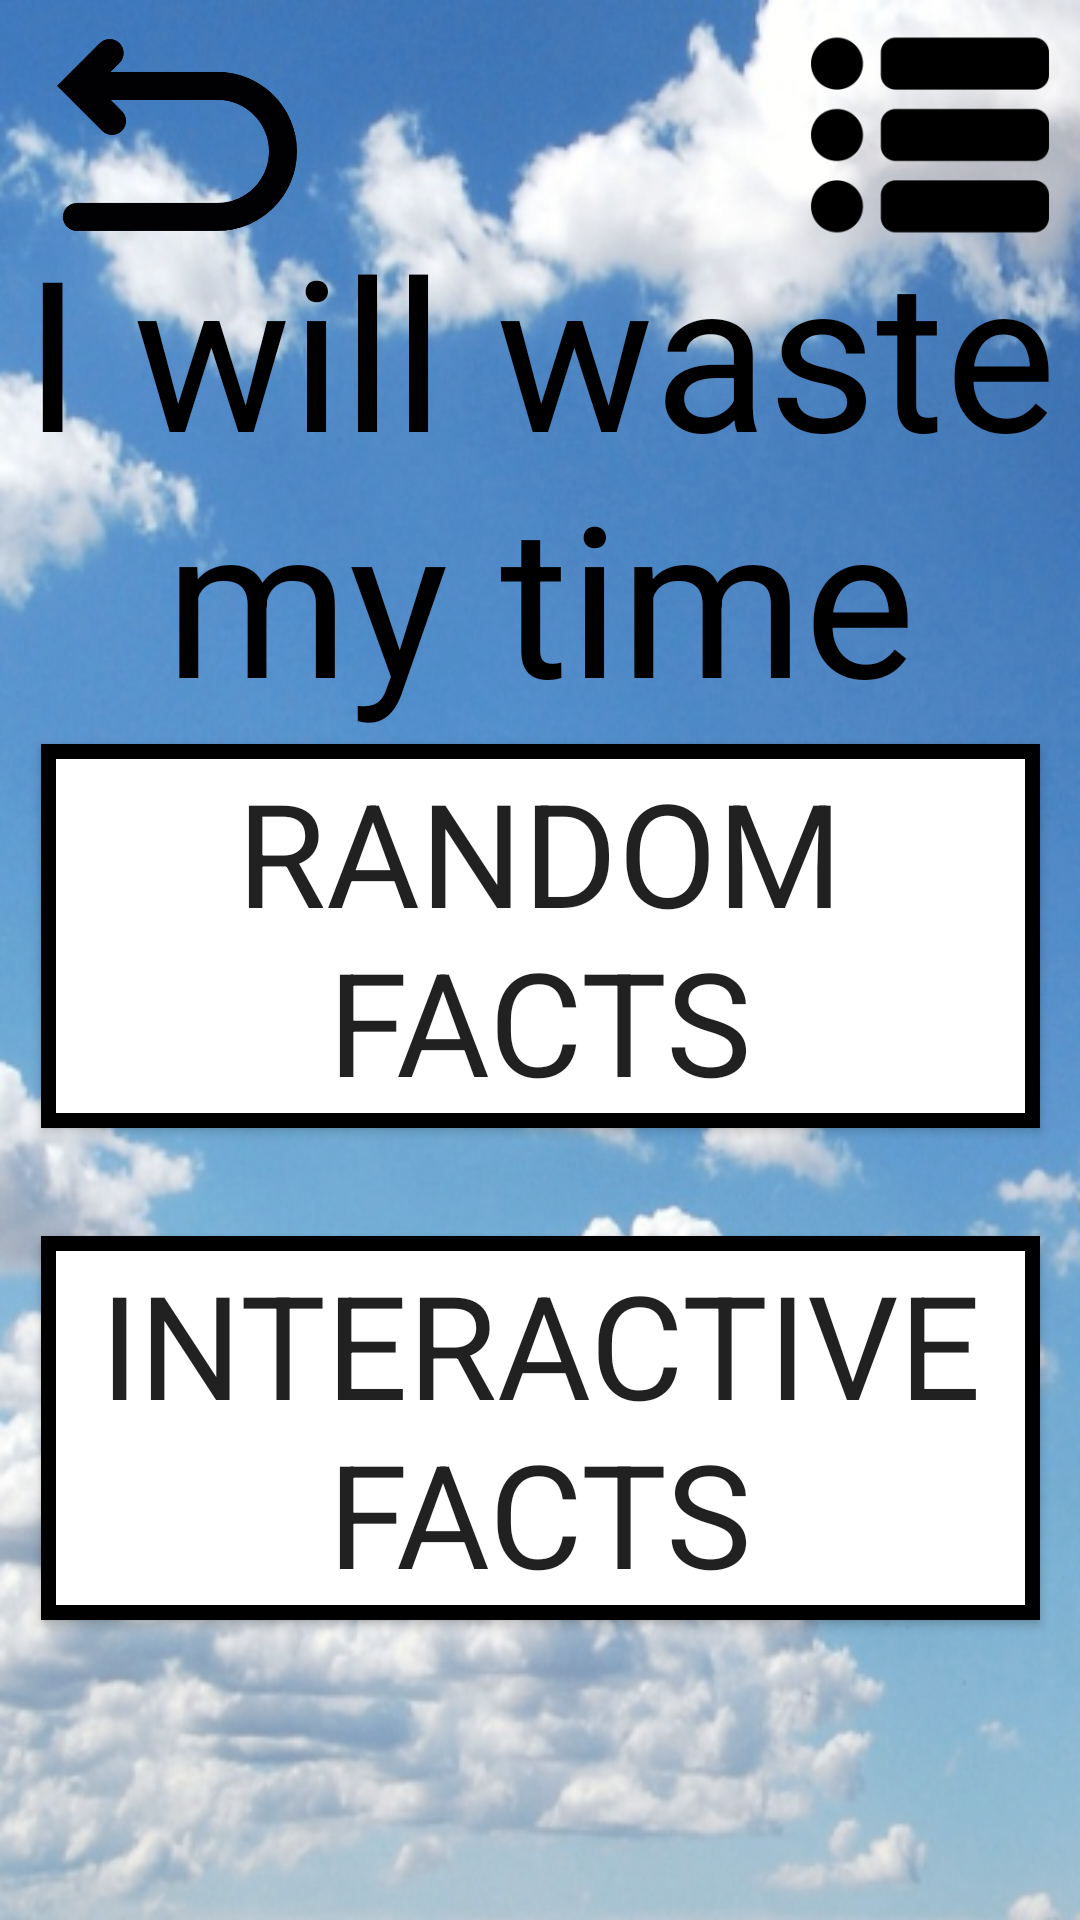

Write the Android layout XML for this screen, with the resource values it uses.
<!-- AndroidManifest.xml: application theme AppTheme -->
<!-- res/layout/activity_home_menu.xml -->
<?xml version="1.0" encoding="utf-8"?>
<androidx.constraintlayout.widget.ConstraintLayout xmlns:android="http://schemas.android.com/apk/res/android"
    xmlns:app="http://schemas.android.com/apk/res-auto"
    xmlns:tools="http://schemas.android.com/tools"
    android:layout_width="match_parent"
    android:layout_height="match_parent"
    tools:context=".home_menu"
    android:background="@drawable/debesys">


    <ImageView
        android:id="@+id/imageView9"
        android:layout_width="90dp"
        android:layout_height="80dp"
        android:layout_marginTop="5dp"
        android:layout_marginEnd="5dp"
        android:layout_marginRight="5dp"
        android:contentDescription="@string/menuB"
        app:layout_constraintEnd_toEndOf="parent"
        app:layout_constraintTop_toTopOf="parent"
        app:srcCompat="@drawable/menubutton" />

    <ImageView
        android:id="@+id/imageView"
        android:layout_width="108dp"
        android:layout_height="80dp"
        android:layout_marginStart="5dp"
        android:layout_marginLeft="5dp"
        android:layout_marginTop="5dp"
        android:contentDescription="@string/returnB"
        app:layout_constraintStart_toStartOf="parent"
        app:layout_constraintTop_toTopOf="parent"
        app:srcCompat="@drawable/returnbutton" />

    <Button
        android:id="@+id/interactiveF"
        android:layout_width="333dp"
        android:layout_height="128dp"
        android:layout_marginBottom="100dp"
        android:background="@drawable/button_bg_stroke"
        android:text="@string/interactive"
        android:textAlignment="center"
        android:textSize="48sp"
        app:fontFamily="@font/amatica_sc_bold"
        app:layout_constraintBottom_toBottomOf="parent"
        app:layout_constraintEnd_toEndOf="parent"
        app:layout_constraintStart_toStartOf="parent" />

    <Button
        android:id="@+id/RandomF"
        android:layout_width="333dp"
        android:layout_height="128dp"
        android:layout_marginBottom="264dp"
        android:background="@drawable/button_bg_stroke"
        android:text="@string/random"
        android:textAlignment="center"
        android:textSize="48sp"
        app:fontFamily="@font/amatica_sc_bold"
        app:layout_constraintBottom_toBottomOf="parent"
        app:layout_constraintEnd_toEndOf="parent"
        app:layout_constraintStart_toStartOf="parent" />

    <TextView
        android:id="@+id/wastemy"
        android:layout_width="wrap_content"
        android:layout_height="wrap_content"
        android:layout_marginTop="70dp"
        app:fontFamily="@font/amatica_sc_bold"
        android:text="@string/waste"
        android:textAlignment="center"
        android:textColor="#000000"
        android:textSize="70sp"
        app:layout_constraintEnd_toEndOf="parent"
        app:layout_constraintStart_toStartOf="parent"
        app:layout_constraintTop_toTopOf="parent" />
</androidx.constraintlayout.widget.ConstraintLayout>
<!-- resources referenced by this layout -->
<resources>
  <!-- drawable button_bg_stroke (drawable) -->
  <?xml version="1.0" encoding="utf-8"?>
  <selector xmlns:android="http://schemas.android.com/apk/res/android">
      <item>
          <shape android:shape="rectangle">
              <solid android:color="#FFFFFF"></solid>
              <stroke android:width="5dp" android:color="#000000"/>
          </shape>
      </item>
  </selector>
  <!-- drawable debesys: png bitmap (drawable, 321378 bytes) -->
  <!-- drawable menubutton: png bitmap (drawable, 4100 bytes) -->
  <!-- drawable returnbutton: png bitmap (drawable, 9415 bytes) -->
  <string name="interactive">Interactive facts</string>
  <string name="menuB">Menu button</string>
  <string name="random">Random facts</string>
  <string name="returnB">Return button image</string>
  <string name="waste">I will waste my time on:</string>
  <style name="AppTheme" parent="Theme.AppCompat.Light.NoActionBar">
          
      </style>
</resources>
